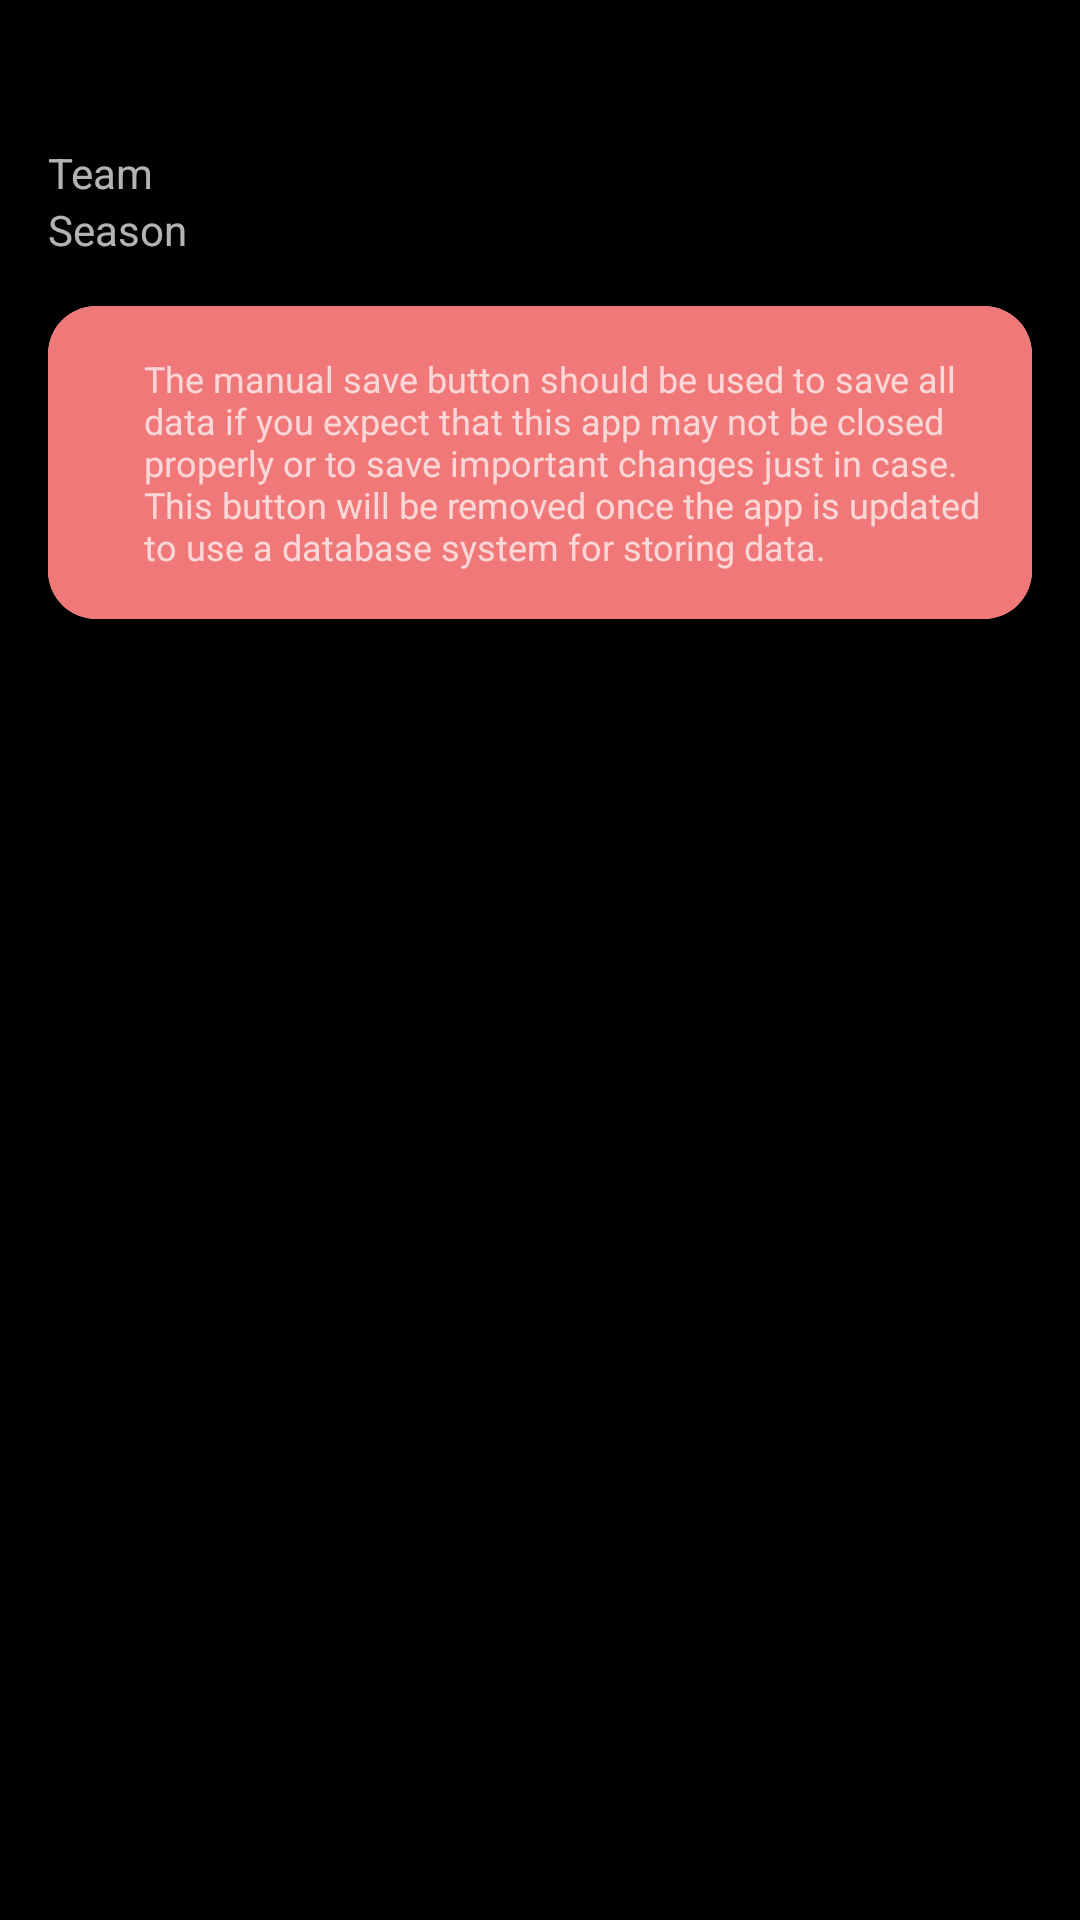

Write the Android layout XML for this screen, with the resource values it uses.
<!-- AndroidManifest.xml: application theme Theme.SuperSub -->
<!-- res/layout/drawer_header.xml -->
<?xml version="1.0" encoding="utf-8"?>
<LinearLayout xmlns:android="http://schemas.android.com/apk/res/android"
    xmlns:app="http://schemas.android.com/apk/res-auto"
    android:layout_width="match_parent"
    android:layout_height="wrap_content"
    android:background="@color/black"
    android:orientation="vertical"
    android:paddingStart="@dimen/default_layout_padding"
    android:paddingTop="48dp"
    android:paddingEnd="@dimen/default_layout_padding"
    android:paddingBottom="@dimen/default_layout_padding"
    android:theme="@style/ThemeOverlay.AppCompat.Dark">

    <TextView
        android:id="@+id/tv_header_team_name"
        android:layout_width="match_parent"
        android:layout_height="wrap_content"
        android:text="Team" />

    <TextView
        android:id="@+id/tv_header_season"
        android:layout_width="match_parent"
        android:layout_height="wrap_content"
        android:text="Season" />

    <com.google.android.material.card.MaterialCardView
        android:layout_width="match_parent"
        android:layout_height="wrap_content"
        android:layout_marginTop="@dimen/default_view_margin"
        app:cardCornerRadius="@dimen/default_corner_radius">

        <LinearLayout
            android:layout_width="match_parent"
            android:layout_height="match_parent"
            android:background="@color/red"
            android:orientation="horizontal"
            android:padding="@dimen/default_layout_padding">

            <ImageView
                android:layout_width="wrap_content"
                android:layout_height="match_parent"
                android:src="@drawable/ic_warning"
                app:tint="@color/white" />

            <TextView
                style="@style/TypeBody"
                android:layout_width="wrap_content"
                android:layout_height="wrap_content"
                android:layout_marginLeft="@dimen/default_view_margin"
                android:text="@string/manual_save_warning" />
        </LinearLayout>
    </com.google.android.material.card.MaterialCardView>
</LinearLayout>
<!-- resources referenced by this layout -->
<resources>
  <color name="black">#FF000000</color>
  <color name="red">#F07878</color>
  <color name="white">#FFFFFFFF</color>
  <dimen name="default_corner_radius">16dp</dimen>
  <dimen name="default_layout_padding">16dp</dimen>
  <dimen name="default_view_margin">16dp</dimen>
  <string name="manual_save_warning">The manual save button should be used to save all data if you expect that this app may not be closed properly or to save important changes just in case. This button will be removed once the app is updated to use a database system for storing data.</string>
  <style name="TypeBody">
          <item name="android:textSize">@dimen/text_size_body</item>
      </style>
  <style name="Theme.SuperSub" parent="Theme.MaterialComponents.Light.NoActionBar">
          <item name="android:statusBarColor">@android:color/transparent</item>
          <item name="colorPrimary">@color/green</item>
          <item name="android:textColorPrimary">@color/white</item>
          <item name="drawerArrowStyle">@style/DrawerIconStyle</item>
          <item name="android:textAppearanceLargePopupMenu">@style/myPopupMenuTextAppearanceLarge</item>
          <item name="android:textAppearanceSmallPopupMenu">@style/myPopupMenuTextAppearanceSmall</item>
      </style>
  <dimen name="text_size_body">12sp</dimen>
  <color name="green">#00C080</color>
  <style name="DrawerIconStyle" parent="Widget.AppCompat.DrawerArrowToggle">
          <item name="color">@color/white</item>
      </style>
  <style name="myPopupMenuTextAppearanceLarge" parent="@style/TextAppearance.AppCompat.Widget.PopupMenu.Large">
          <item name="android:textColor">@color/black</item>
      </style>
  <style name="myPopupMenuTextAppearanceSmall" parent="@style/TextAppearance.AppCompat.Widget.PopupMenu.Small">
          <item name="android:textColor">@color/black</item>
      </style>
</resources>
